Image classification data set "data_for_modeling" (zach-merritt/weedeater on GitHub). Class labels (5): dirt, marigold, morning glory, pea, radish.

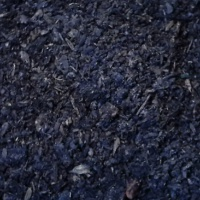
Label: dirt

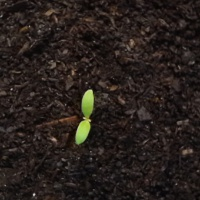
Label: marigold

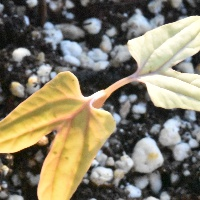
Label: morning glory

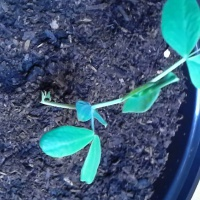
Label: pea

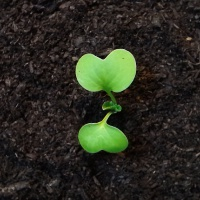
Label: radish

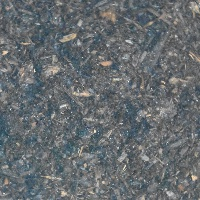
Label: dirt
